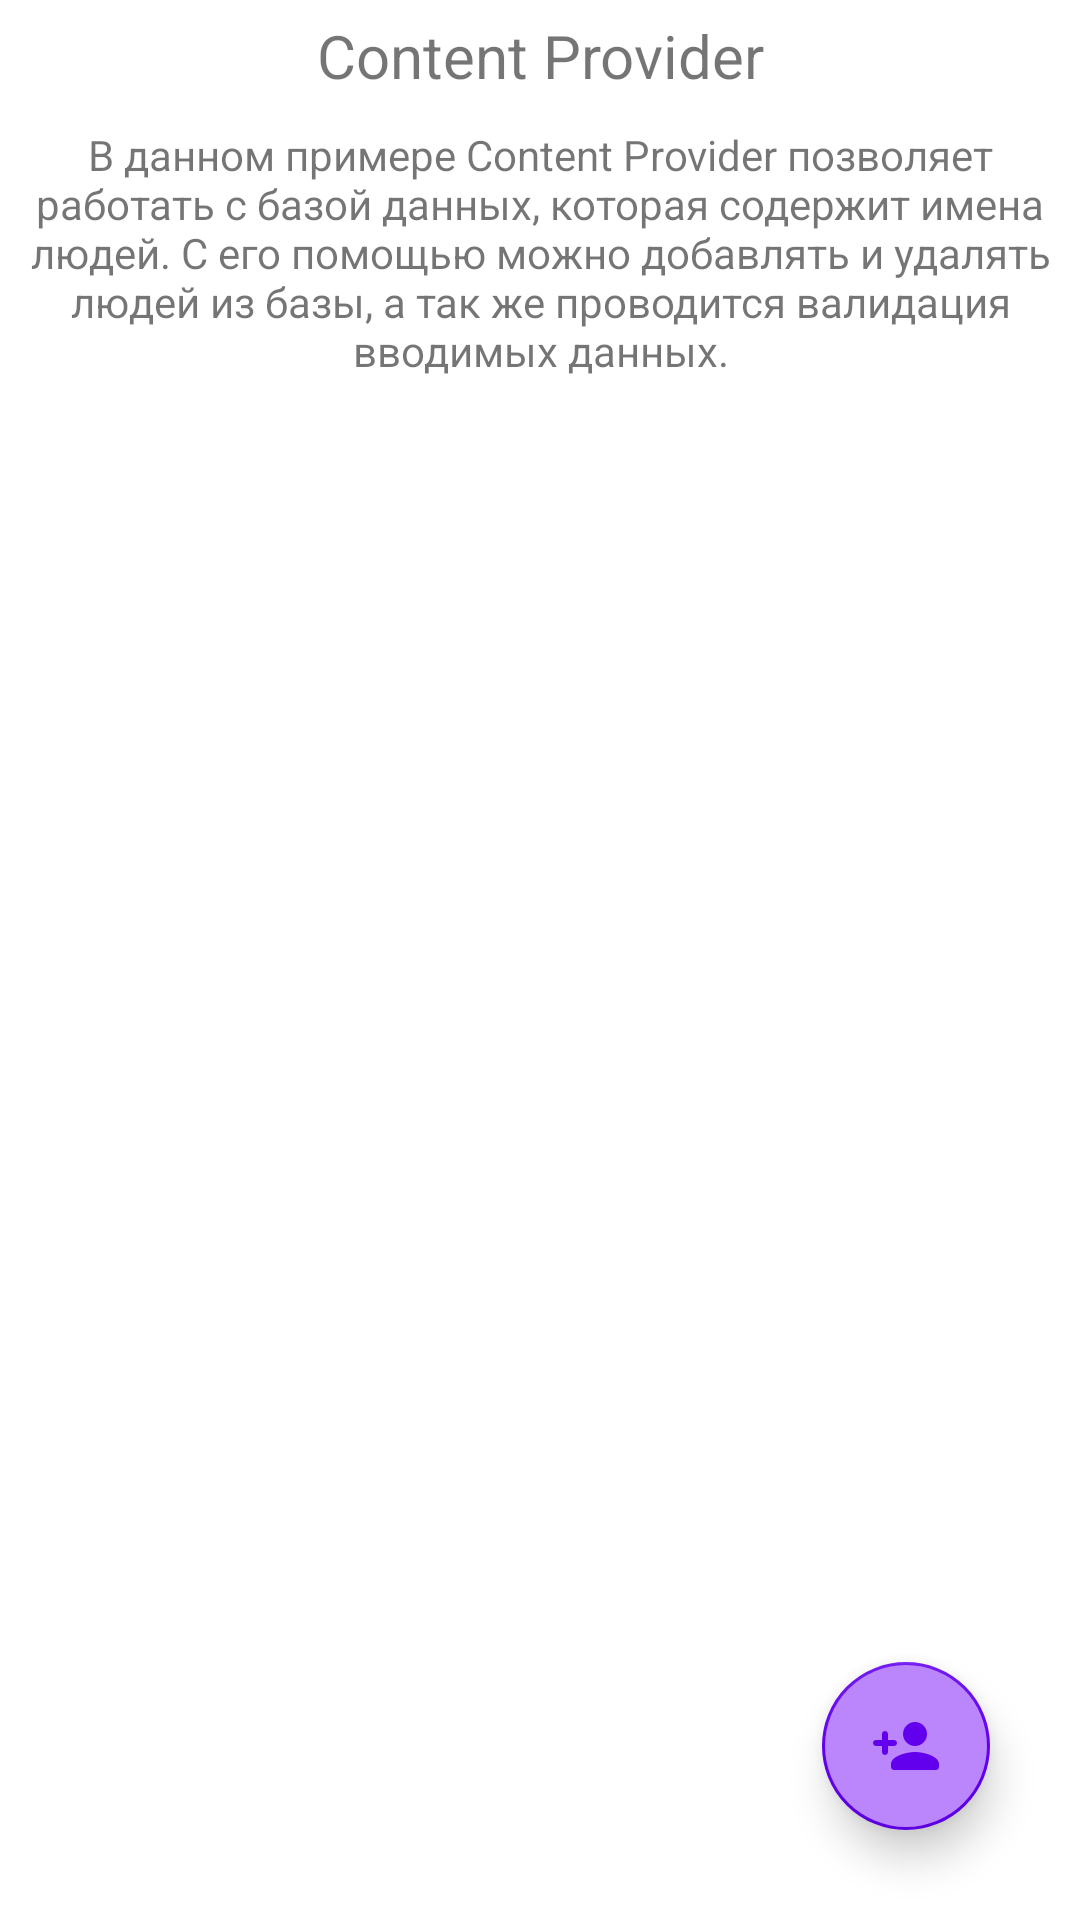

Write the Android layout XML for this screen, with the resource values it uses.
<!-- AndroidManifest.xml: application theme Theme.Week1AppWb -->
<!-- res/layout/activity_provider_example.xml -->
<?xml version="1.0" encoding="utf-8"?>
<androidx.constraintlayout.widget.ConstraintLayout xmlns:android="http://schemas.android.com/apk/res/android"
    xmlns:app="http://schemas.android.com/apk/res-auto"
    xmlns:tools="http://schemas.android.com/tools"
    android:layout_width="match_parent"
    android:layout_height="match_parent"
    tools:context=".ProviderExampleActivity">

    <TextView
        android:id="@+id/providerTitleTextView"
        android:layout_width="wrap_content"
        android:layout_height="wrap_content"
        android:layout_marginTop="5dp"
        android:text="@string/content_provider"
        android:textSize="20sp"
        app:layout_constraintEnd_toEndOf="parent"
        app:layout_constraintStart_toStartOf="parent"
        app:layout_constraintTop_toTopOf="parent" />

    <TextView
        android:id="@+id/providerExampleTextView"
        android:layout_width="wrap_content"
        android:layout_height="wrap_content"
        android:layout_marginTop="10dp"
        android:paddingStart="10dp"
        android:paddingEnd="10dp"
        android:text="@string/provider_example_info"
        android:textAlignment="center"
        app:layout_constraintEnd_toEndOf="parent"
        app:layout_constraintStart_toStartOf="parent"
        app:layout_constraintTop_toBottomOf="@+id/providerTitleTextView" />

    <ListView
        android:id="@+id/dataListView"
        android:layout_width="match_parent"
        android:layout_height="wrap_content"
        android:layout_marginTop="20dp"
        app:layout_constraintEnd_toEndOf="parent"
        app:layout_constraintStart_toStartOf="parent"
        app:layout_constraintTop_toBottomOf="@+id/providerExampleTextView" />

    <com.google.android.material.floatingactionbutton.FloatingActionButton
        android:id="@+id/floatingActionButton"
        android:layout_width="wrap_content"
        android:layout_height="wrap_content"
        android:layout_marginEnd="30dp"
        android:layout_marginBottom="30dp"
        android:backgroundTint="@color/purple_200"
        android:clickable="true"
        android:focusable="true"
        app:backgroundTint="@color/purple_500"
        app:borderWidth="1dp"
        app:elevation="8dp"
        app:layout_constraintBottom_toBottomOf="parent"
        app:layout_constraintEnd_toEndOf="parent"
        app:srcCompat="@drawable/ic_round_person_add_24"
        app:tint="@null" />

</androidx.constraintlayout.widget.ConstraintLayout>
<!-- resources referenced by this layout -->
<resources>
  <!-- drawable ic_round_person_add_24 (drawable) -->
  <vector xmlns:android="http://schemas.android.com/apk/res/android"
      android:width="30dp"
      android:height="30dp"
      android:viewportWidth="24"
      android:viewportHeight="24">
    <path
        android:fillColor="@color/purple_500"
        android:pathData="M15,12c2.21,0 4,-1.79 4,-4s-1.79,-4 -4,-4 -4,1.79 -4,4 1.79,4 4,4zM6,10L6,8c0,-0.55 -0.45,-1 -1,-1s-1,0.45 -1,1v2L2,10c-0.55,0 -1,0.45 -1,1s0.45,1 1,1h2v2c0,0.55 0.45,1 1,1s1,-0.45 1,-1v-2h2c0.55,0 1,-0.45 1,-1s-0.45,-1 -1,-1L6,10zM15,14c-2.67,0 -8,1.34 -8,4v1c0,0.55 0.45,1 1,1h14c0.55,0 1,-0.45 1,-1v-1c0,-2.66 -5.33,-4 -8,-4z"/>
  </vector>
  <string name="content_provider">Content Provider</string>
  <string name="provider_example_info">В данном примере Content Provider позволяет работать с базой данных, которая содержит имена людей. С его помощью можно добавлять и удалять людей из базы, а так же проводится валидация вводимых данных.</string>
  <style name="Theme.Week1AppWb" parent="Theme.MaterialComponents.DayNight.NoActionBar">
          
          <item name="colorPrimary">@color/purple_500</item>
          <item name="colorPrimaryVariant">@color/purple_700</item>
          <item name="colorOnPrimary">@color/white</item>
          
          <item name="colorSecondary">@color/teal_200</item>
          <item name="colorSecondaryVariant">@color/teal_700</item>
          <item name="colorOnSecondary">@color/black</item>
          
          <item name="android:statusBarColor" tools:targetApi="l">?attr/colorPrimaryVariant</item>
          
      </style>
  <!-- not gathered from this repository: default colours our renderer supplied (Android Studio template values) -->
  <color name="purple_200">#FFBB86FC</color>
  <color name="purple_500">#FF6200EE</color>
  <color name="purple_700">#FF3700B3</color>
  <color name="teal_200">#FF03DAC5</color>
  <color name="teal_700">#FF018786</color>
  <color name="black">#FF000000</color>
  <color name="white">#FFFFFFFF</color>
</resources>
